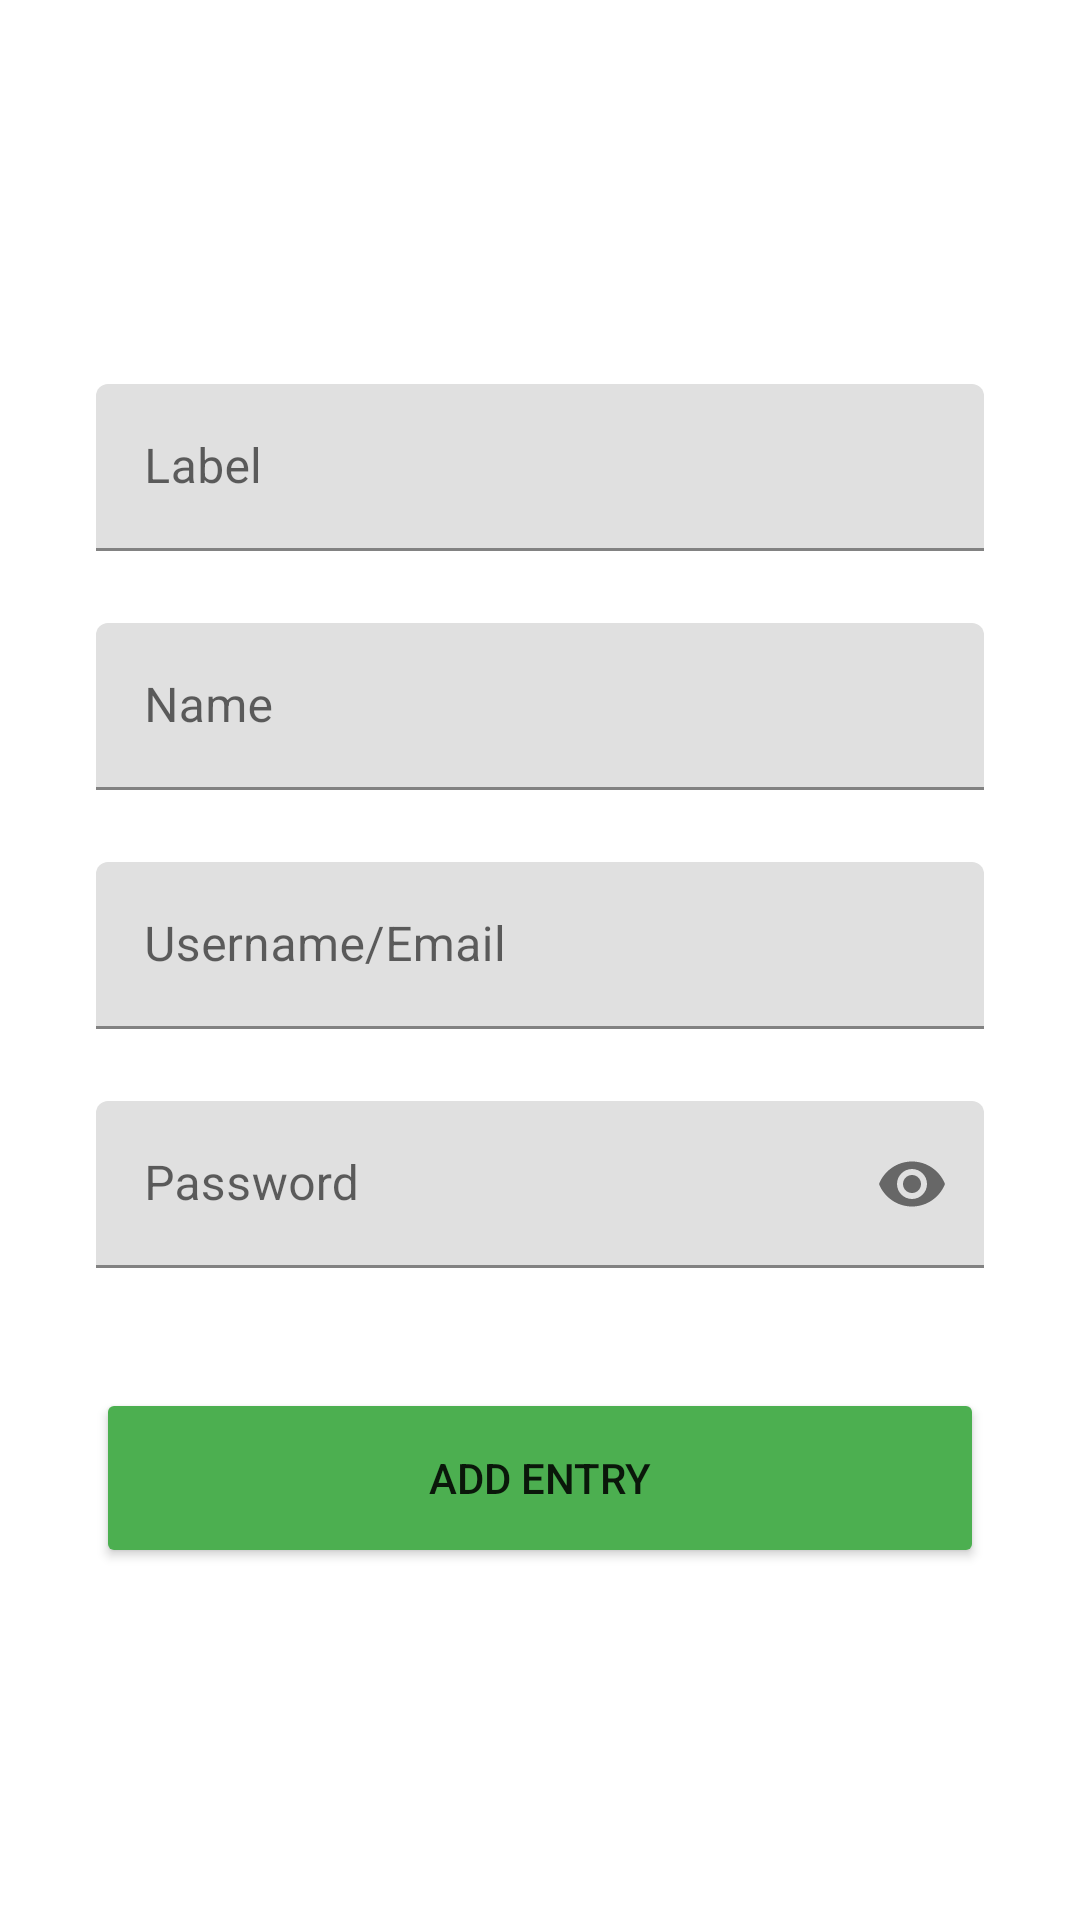

Write the Android layout XML for this screen, with the resource values it uses.
<!-- AndroidManifest.xml: application theme Theme.SecureVault -->
<!-- res/layout/activity_add_credential.xml -->
<?xml version="1.0" encoding="utf-8"?>
<androidx.constraintlayout.widget.ConstraintLayout xmlns:android="http://schemas.android.com/apk/res/android"
    xmlns:app="http://schemas.android.com/apk/res-auto"
    xmlns:tools="http://schemas.android.com/tools"
    android:layout_width="match_parent"
    android:layout_height="match_parent"
    tools:context=".AddCredentialActivity">

    <ImageView
        android:id="@+id/iv_graphic_key"
        android:layout_width="wrap_content"
        android:layout_height="80dp"
        android:layout_marginTop="24dp"
        android:alpha="0.9"
        app:layout_constraintEnd_toEndOf="parent"
        app:layout_constraintStart_toStartOf="parent"
        app:layout_constraintTop_toTopOf="parent"
        app:srcCompat="@drawable/graphic_key" />

    <com.google.android.material.textfield.TextInputLayout
        android:id="@+id/layout_label_entry"
        android:layout_width="match_parent"
        android:layout_height="wrap_content"
        android:layout_marginStart="32dp"
        android:layout_marginLeft="32dp"
        android:layout_marginTop="24dp"
        android:layout_marginEnd="32dp"
        android:layout_marginRight="32dp"
        app:layout_constraintEnd_toEndOf="parent"
        app:layout_constraintHorizontal_bias="0.0"
        app:layout_constraintStart_toStartOf="parent"
        app:layout_constraintTop_toBottomOf="@+id/iv_graphic_key">

        <com.google.android.material.textfield.TextInputEditText
            android:id="@+id/et_label_entry"
            android:layout_width="match_parent"
            android:layout_height="match_parent"
            android:hint="@string/label"
            android:inputType="text" />
    </com.google.android.material.textfield.TextInputLayout>

    <com.google.android.material.textfield.TextInputLayout
        android:id="@+id/layout_name_entry"
        android:layout_width="match_parent"
        android:layout_height="wrap_content"
        android:layout_marginStart="32dp"
        android:layout_marginLeft="32dp"
        android:layout_marginTop="24dp"
        android:layout_marginEnd="32dp"
        android:layout_marginRight="32dp"
        app:layout_constraintEnd_toEndOf="parent"
        app:layout_constraintHorizontal_bias="1.0"
        app:layout_constraintStart_toStartOf="parent"
        app:layout_constraintTop_toBottomOf="@+id/layout_label_entry">

        <com.google.android.material.textfield.TextInputEditText
            android:id="@+id/et_name_entry"
            android:layout_width="match_parent"
            android:layout_height="match_parent"
            android:hint="@string/name"
            android:inputType="text" />
    </com.google.android.material.textfield.TextInputLayout>

    <com.google.android.material.textfield.TextInputLayout
        android:id="@+id/layout_user_entry"
        android:layout_width="match_parent"
        android:layout_height="wrap_content"
        android:layout_marginStart="32dp"
        android:layout_marginLeft="32dp"
        android:layout_marginTop="24dp"
        android:layout_marginEnd="32dp"
        android:layout_marginRight="32dp"
        app:layout_constraintEnd_toEndOf="parent"
        app:layout_constraintHorizontal_bias="1.0"
        app:layout_constraintStart_toStartOf="parent"
        app:layout_constraintTop_toBottomOf="@+id/layout_name_entry">

        <com.google.android.material.textfield.TextInputEditText
            android:id="@+id/et_user_entry"
            android:layout_width="match_parent"
            android:layout_height="match_parent"
            android:hint="@string/username_email"
            android:inputType="text" />
    </com.google.android.material.textfield.TextInputLayout>

    <com.google.android.material.textfield.TextInputLayout
        android:id="@+id/layout_pass_entry"
        android:layout_width="match_parent"
        android:layout_height="wrap_content"
        android:layout_marginStart="32dp"
        android:layout_marginLeft="32dp"
        android:layout_marginTop="24dp"
        android:layout_marginEnd="32dp"
        android:layout_marginRight="32dp"
        app:layout_constraintEnd_toEndOf="parent"
        app:layout_constraintHorizontal_bias="0.0"
        app:layout_constraintStart_toStartOf="parent"
        app:layout_constraintTop_toBottomOf="@+id/layout_user_entry"
        app:passwordToggleEnabled="true">

        <com.google.android.material.textfield.TextInputEditText
            android:id="@+id/et_pass_entry"
            android:layout_width="match_parent"
            android:layout_height="match_parent"
            android:hint="@string/password"
            android:inputType="textPassword" />
    </com.google.android.material.textfield.TextInputLayout>

    <Button
        android:id="@+id/btn_add_entry"
        android:layout_width="0dp"
        android:layout_height="60dp"
        android:layout_marginStart="32dp"
        android:layout_marginLeft="32dp"
        android:layout_marginTop="40dp"
        android:layout_marginEnd="32dp"
        android:layout_marginRight="32dp"
        android:onClick="addEntry"
        android:text="@string/add_entry"
        app:backgroundTint="@color/primary_color"
        app:layout_constraintBottom_toBottomOf="parent"
        app:layout_constraintEnd_toEndOf="parent"
        app:layout_constraintHorizontal_bias="0.0"
        app:layout_constraintStart_toStartOf="parent"
        app:layout_constraintTop_toBottomOf="@+id/layout_pass_entry"
        app:layout_constraintVertical_bias="0.0" />

</androidx.constraintlayout.widget.ConstraintLayout>
<!-- resources referenced by this layout -->
<resources>
  <color name="primary_color">#4CAF50</color>
  <string name="add_entry">Add Entry</string>
  <string name="label">Label</string>
  <string name="name">Name</string>
  <string name="password">Password</string>
  <string name="username_email">Username/Email</string>
  <style name="Theme.SecureVault" parent="Theme.MaterialComponents.DayNight.DarkActionBar">
          
          <item name="colorPrimary">@color/primary_color</item>
          <item name="colorPrimaryVariant">@color/primary_variant_color</item>
          <item name="colorOnPrimary">@color/on_primary_color</item>
          
          <item name="colorSecondary">@color/secondary_color</item>
          <item name="colorSecondaryVariant">@color/secondary_variant_color</item>
          <item name="colorOnSecondary">@color/on_secondary_color</item>
          
      </style>
  <color name="primary_variant_color">#388E3C</color>
  <color name="on_primary_color">#FFFFFF</color>
  <color name="secondary_color">#FFC107</color>
  <color name="secondary_variant_color">#FFA000</color>
  <color name="on_secondary_color">#000000</color>
</resources>
